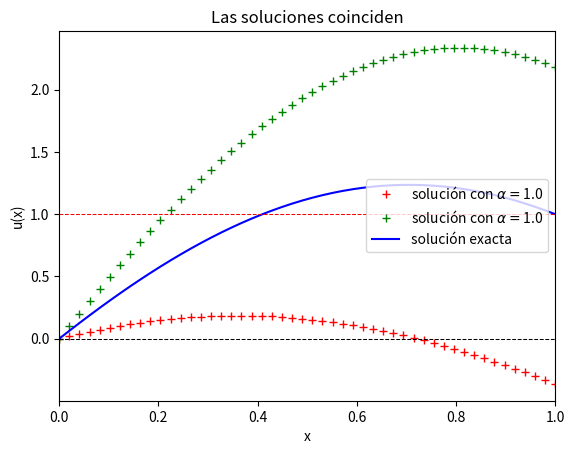

Recreate this plot in Python.
# -*- coding: utf-8 -*-
"""
Created on Mon May 18 18:50:05 2020

[redacted]
"""

import numpy as np
from scipy.integrate import odeint
from scipy.optimize import bisect
import matplotlib.pyplot as plt

def exacta(x):
    return np.cos(np.pi*(x/2.)) + 2 * np.sin(np.pi*(x/2.)) - 1

def F(y, x):
    F = np.zeros((2), dtype='float64')
    F[0] = y[1]
    F[1] = - (np.pi*np.pi)/4.*(y[0] + 1.)
    return F

""" El valor de alfa == 1.0, y como no ajusta para la solucion
hay que modificar ese parametro hasta alcanzar la tolerancia
"""

#y0 = array([0.0, 3.1416])
y0 = np.array([0.0, 1.])
y1 = np.array([0.0, 5.])
#y0 = np.array([0.0, np.pi])
x = np.linspace(0.0, 1.0)




sol_y1 = odeint(F, y0, x)
sol_y2 = odeint(F, y1, x)


#valor = bisect(F(y0, x), 0.5, 0.9)
#print(valor)
###for i in range(len(y1)):
#print ('alfa = {} \t {} \t {}'.format(y0[-1], x[-1], y1[:,0][-1]))
#    
#
#alfa = [1., 1.5, 2., 2.5, 3., 3.5, 4.]
#y_alfa = [-0.363380, -0.045070, 0.273295, 0.591549, 0.909858, 1.228169, 1.546479]
#
#raiz = np.interp(1.0, y_alfa, alfa)
#print(raiz)

#plt.plot(alfa, y_alfa)
#plt.plot(raiz,1.0, 'or')
#plt.xlabel('alfa')
#plt.ylabel(r'$y_{\alpha}(1)$')
##plt.title(r'Graficamos los valores obtenidos con las pruebas de $\alpha$')
#plt.title(r'Con la interpolación tenemos que $\alpha = 3.14159$')
#plt.axhline(y=1, lw=0.75, ls='dashed', color='grey')
#plt.plot



    
plt.plot(x,sol_y1[:,0],'r+', label=r'solución con $\alpha = $' + str(y0[-1]))
plt.plot(x,sol_y2[:,0],'g+', label=r'solución con $\alpha = $' + str(y0[-1]))
plt.plot(x,exacta(x),'b-', label='solución exacta')
plt.xlabel('x')
plt.ylabel('u(x)')
#plt.title('Método de disparo')
plt.title('Las soluciones coinciden')
plt.xlim(0,1)
l = plt.axhline(y=0, color='k', lw=0.75, ls='dashed')
l2 = plt.axhline(y=1, color='r', lw=0.75, ls='dashed')
plt.legend(loc=5)
plt.show()
    